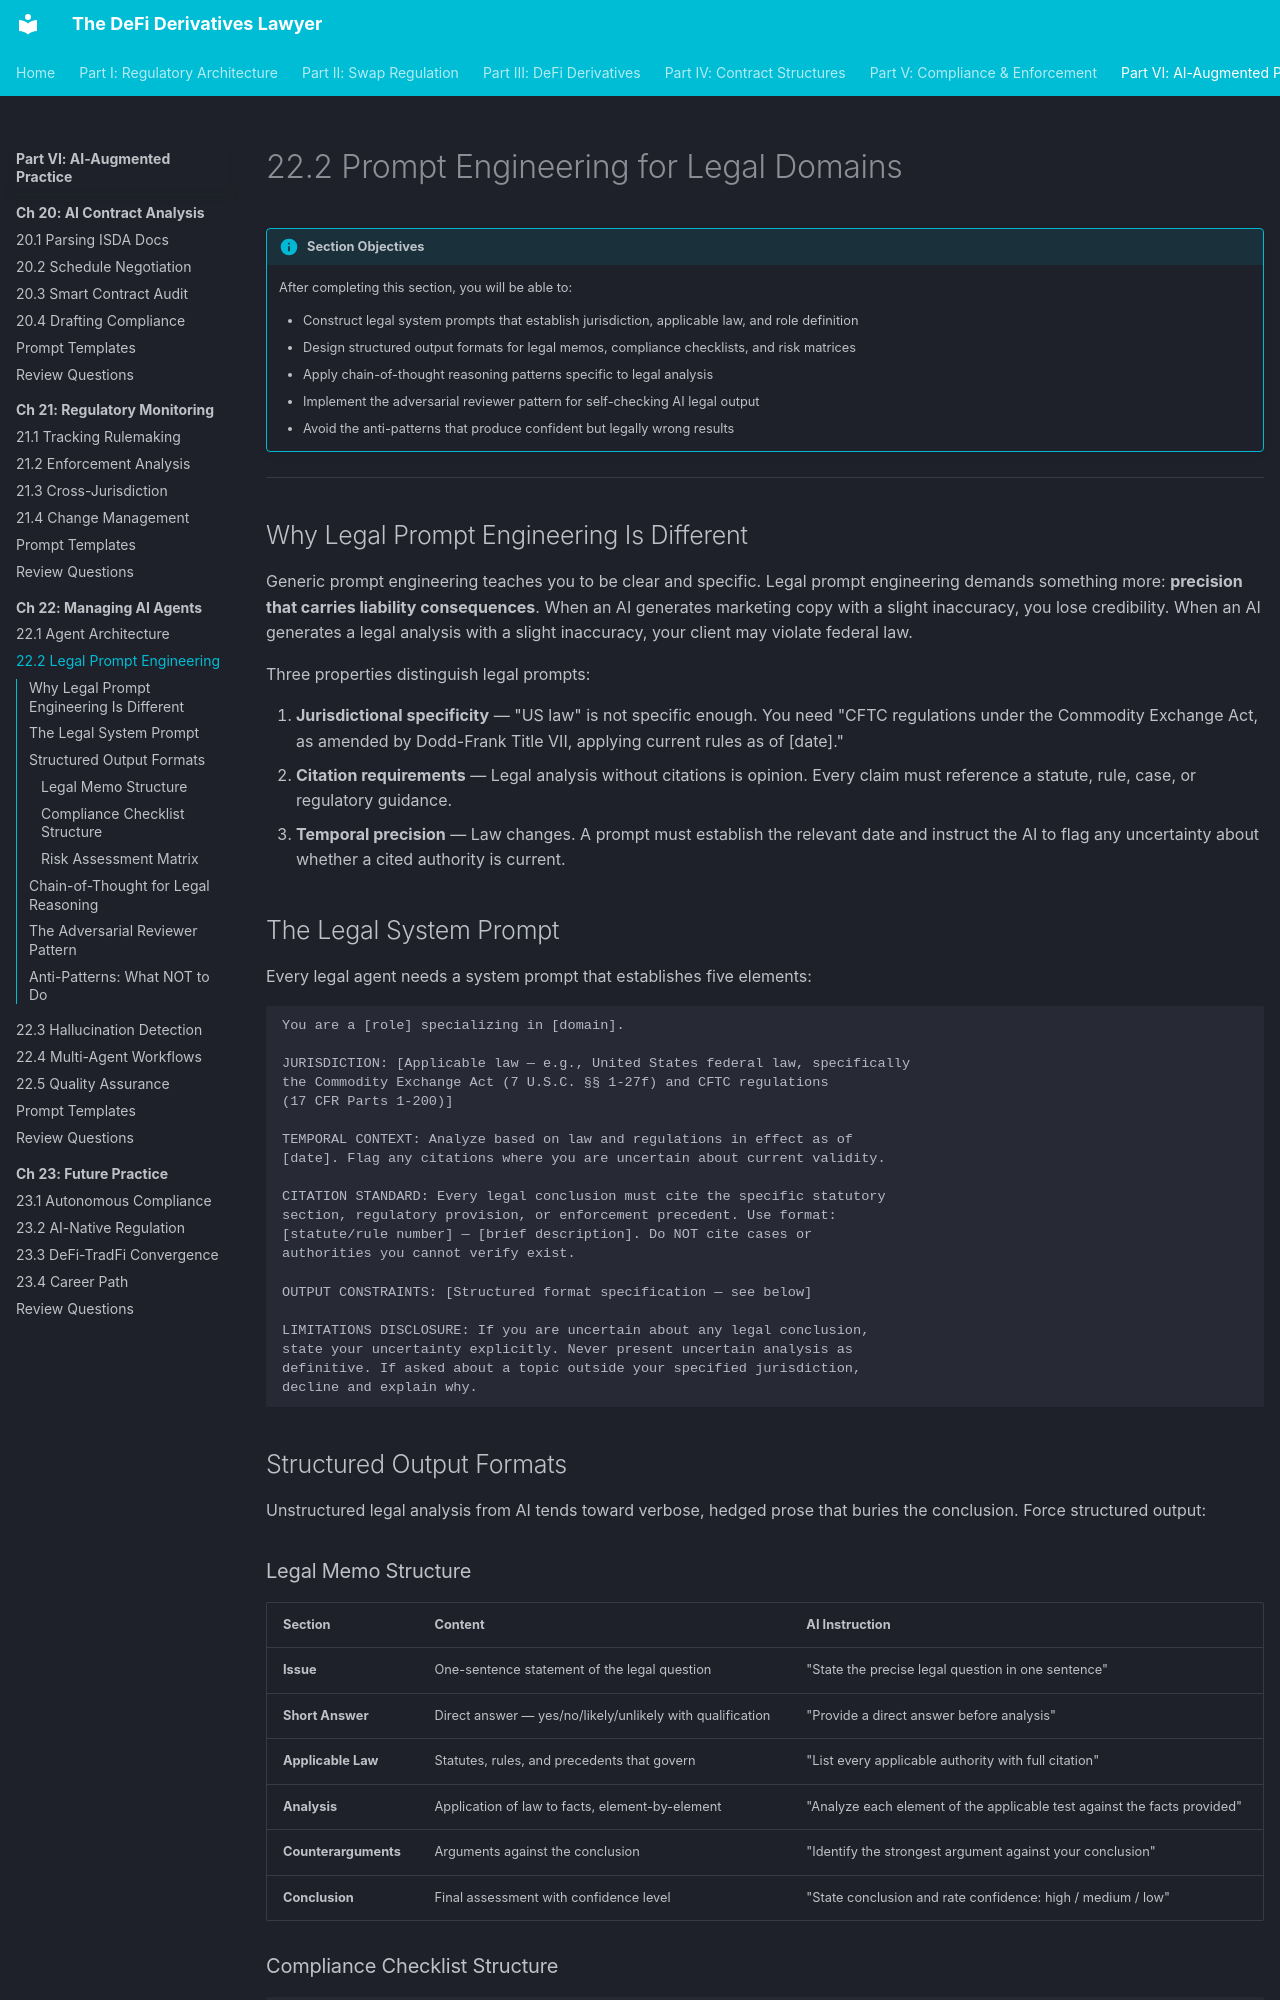

repository: Esoterics611/defi-derivatives-law · page: part-6-ai-augmented-practice/chapter-22-managing-ai-agents/22.2-prompt-engineering-legal/index.html · generator: mkdocs

# 22.2 Prompt Engineering for Legal Domains

!!! info "Section Objectives"
    After completing this section, you will be able to:

    - Construct legal system prompts that establish jurisdiction, applicable law, and role definition
    - Design structured output formats for legal memos, compliance checklists, and risk matrices
    - Apply chain-of-thought reasoning patterns specific to legal analysis
    - Implement the adversarial reviewer pattern for self-checking AI legal output
    - Avoid the anti-patterns that produce confident but legally wrong results

---

## Why Legal Prompt Engineering Is Different

Generic prompt engineering teaches you to be clear and specific. Legal prompt engineering demands something more: **precision that carries liability consequences**. When an AI generates marketing copy with a slight inaccuracy, you lose credibility. When an AI generates a legal analysis with a slight inaccuracy, your client may violate federal law.

Three properties distinguish legal prompts:

1. **Jurisdictional specificity** — "US law" is not specific enough. You need "CFTC regulations under the Commodity Exchange Act, as amended by Dodd-Frank Title VII, applying current rules as of [date]."
2. **Citation requirements** — Legal analysis without citations is opinion. Every claim must reference a statute, rule, case, or regulatory guidance.
3. **Temporal precision** — Law changes. A prompt must establish the relevant date and instruct the AI to flag any uncertainty about whether a cited authority is current.

## The Legal System Prompt

Every legal agent needs a system prompt that establishes five elements:

```
You are a [role] specializing in [domain].

JURISDICTION: [Applicable law — e.g., United States federal law, specifically
the Commodity Exchange Act (7 U.S.C. §§ 1-27f) and CFTC regulations
(17 CFR Parts 1-200)]

TEMPORAL CONTEXT: Analyze based on law and regulations in effect as of
[date]. Flag any citations where you are uncertain about current validity.

CITATION STANDARD: Every legal conclusion must cite the specific statutory
section, regulatory provision, or enforcement precedent. Use format:
[statute/rule number] — [brief description]. Do NOT cite cases or
authorities you cannot verify exist.

OUTPUT CONSTRAINTS: [Structured format specification — see below]

LIMITATIONS DISCLOSURE: If you are uncertain about any legal conclusion,
state your uncertainty explicitly. Never present uncertain analysis as
definitive. If asked about a topic outside your specified jurisdiction,
decline and explain why.
```

## Structured Output Formats

Unstructured legal analysis from AI tends toward verbose, hedged prose that buries the conclusion. Force structured output:

### Legal Memo Structure

| Section | Content | AI Instruction |
|---------|---------|---------------|
| **Issue** | One-sentence statement of the legal question | "State the precise legal question in one sentence" |
| **Short Answer** | Direct answer — yes/no/likely/unlikely with qualification | "Provide a direct answer before analysis" |
| **Applicable Law** | Statutes, rules, and precedents that govern | "List every applicable authority with full citation" |
| **Analysis** | Application of law to facts, element-by-element | "Analyze each element of the applicable test against the facts provided" |
| **Counterarguments** | Arguments against the conclusion | "Identify the strongest argument against your conclusion" |
| **Conclusion** | Final assessment with confidence level | "State conclusion and rate confidence: high / medium / low" |

### Compliance Checklist Structure

```
For each regulatory requirement:
1. Requirement: [cite specific rule]
2. Applicable? [Yes/No — explain why]
3. Current status: [Compliant / Non-compliant / Partially compliant / Unknown]
4. Evidence: [What demonstrates compliance or non-compliance]
5. Gap: [What is missing, if anything]
6. Remediation: [Specific steps to achieve compliance]
7. Priority: [Critical / High / Medium / Low]
8. Deadline: [If any regulatory deadline applies]
```
